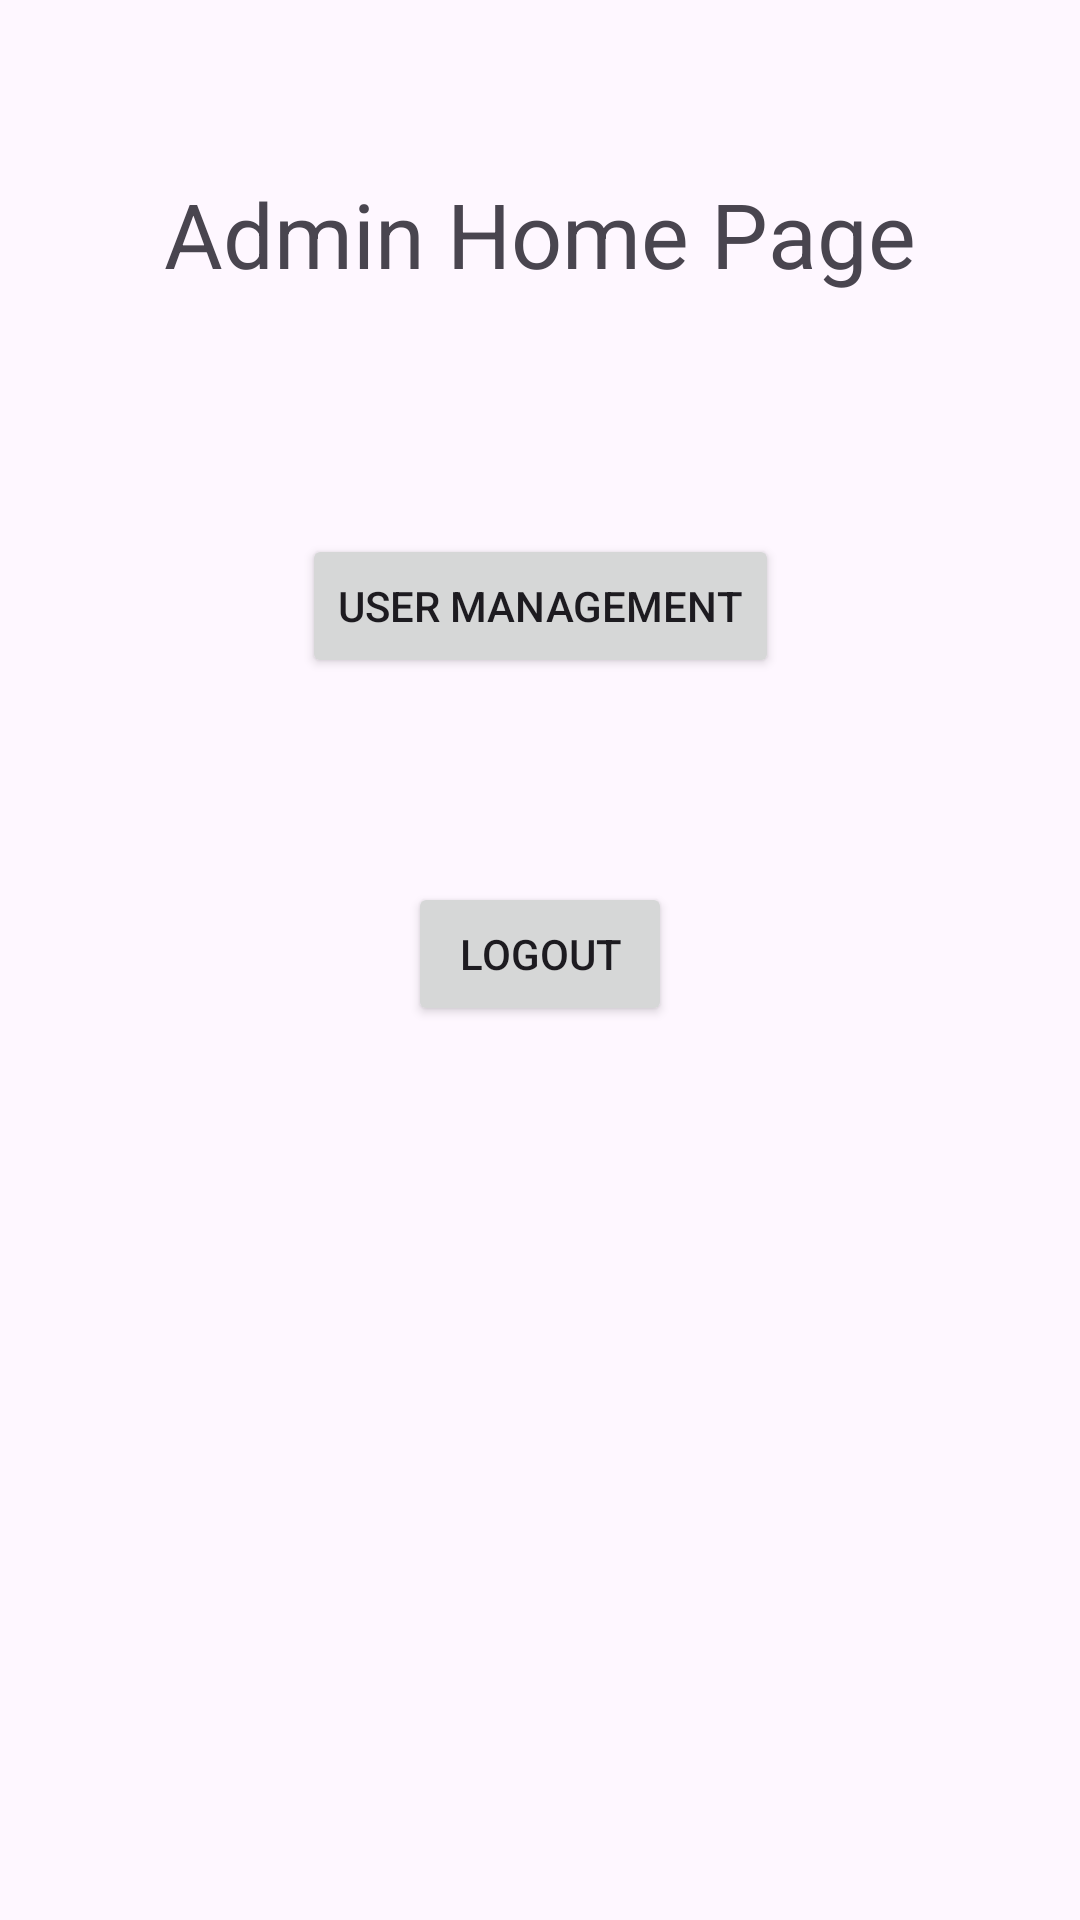

Layout XML and referenced resources for this Android screen:
<!-- AndroidManifest.xml: application theme Theme.PRM392_Group2_SneakerZone -->
<!-- res/layout/activity_admin_home_page.xml -->
<?xml version="1.0" encoding="utf-8"?>
<androidx.constraintlayout.widget.ConstraintLayout xmlns:android="http://schemas.android.com/apk/res/android"
    xmlns:app="http://schemas.android.com/apk/res-auto"
    xmlns:tools="http://schemas.android.com/tools"
    android:id="@+id/main"
    android:layout_width="match_parent"
    android:layout_height="match_parent"
    tools:context=".controller.AdminHomePage">

    <TextView
        android:id="@+id/textView"
        android:layout_width="wrap_content"
        android:layout_height="wrap_content"
        android:text="Admin Home Page"
        android:textSize="30sp"
        app:layout_constraintBottom_toBottomOf="parent"
        app:layout_constraintEnd_toEndOf="parent"
        app:layout_constraintStart_toStartOf="parent"
        app:layout_constraintTop_toTopOf="parent"
        app:layout_constraintVertical_bias="0.096" />

    <Button
        android:id="@+id/btnUserManagement"
        android:layout_width="wrap_content"
        android:layout_height="wrap_content"
        android:layout_marginTop="80dp"
        android:text="User Management"
        app:layout_constraintEnd_toEndOf="parent"
        app:layout_constraintStart_toStartOf="parent"
        app:layout_constraintTop_toBottomOf="@+id/textView" />

    <Button
        android:id="@+id/button2"
        android:layout_width="wrap_content"
        android:layout_height="wrap_content"
        android:layout_marginTop="68dp"
        android:text="Logout"
        app:layout_constraintEnd_toEndOf="parent"
        app:layout_constraintStart_toStartOf="parent"
        app:layout_constraintTop_toBottomOf="@+id/btnUserManagement" />
</androidx.constraintlayout.widget.ConstraintLayout>
<!-- resources referenced by this layout -->
<resources>
  <style name="Theme.PRM392_Group2_SneakerZone" parent="Base.Theme.PRM392_Group2_SneakerZone" />
  <style name="Base.Theme.PRM392_Group2_SneakerZone" parent="Theme.Material3.DayNight.NoActionBar">
          
          
      </style>
</resources>
